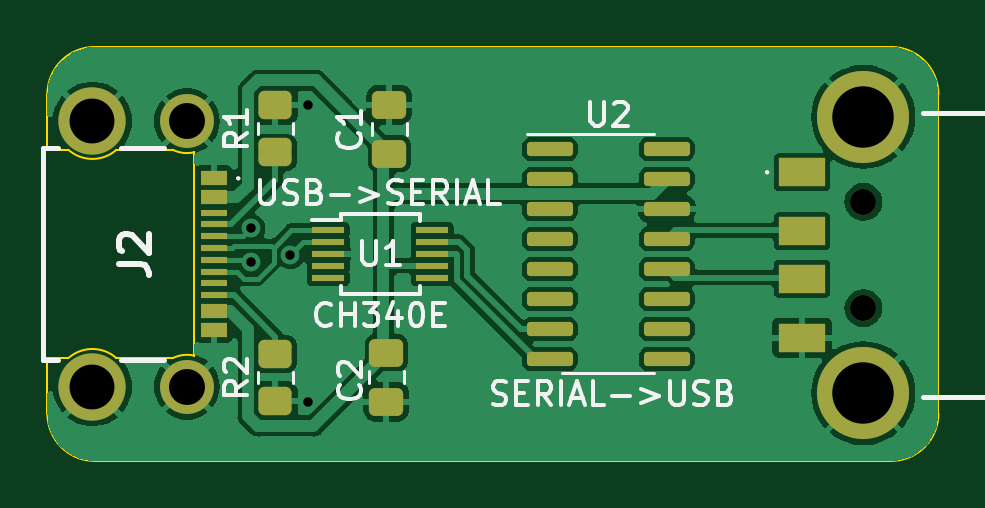
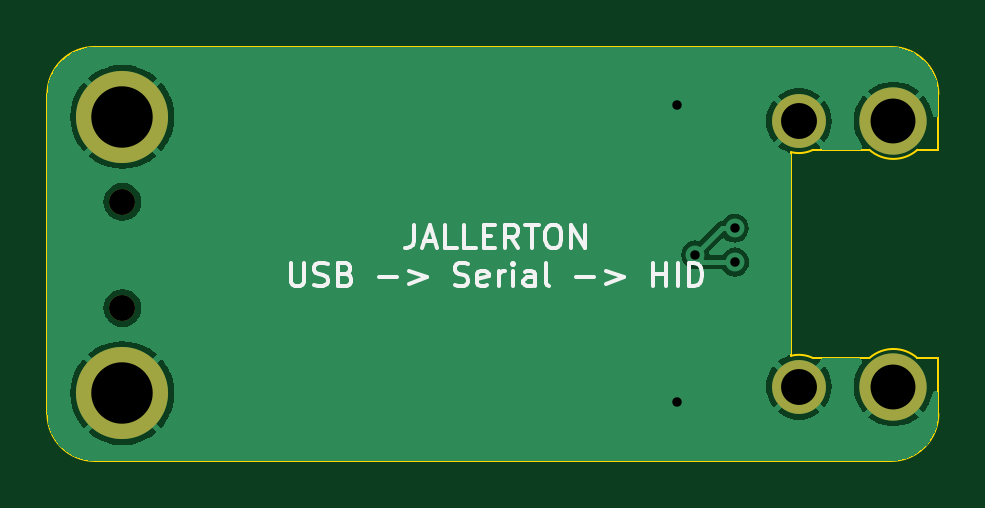
Circuit board: 11 layer files. Board 37.7 x 17.5 mm.
- bottom_copper: USB HID-B_Cu.gbr (23409 bytes)
- bottom_mask: USB HID-B_Mask.gbr (785 bytes)
- paste: USB HID-B_Paste.gbr (450 bytes)
- bottom_silk: USB HID-B_Silkscreen.gbr (9225 bytes)
- outline: USB HID-Edge_Cuts.gbr (1609 bytes)
- top_copper: USB HID-F_Cu.gbr (66465 bytes)
- top_mask: USB HID-F_Mask.gbr (3374 bytes)
- paste: USB HID-F_Paste.gbr (3073 bytes)
- top_silk: USB HID-F_Silkscreen.gbr (21832 bytes)
- drill: USB HID-NPTH.drl (361 bytes)
- drill: USB HID-PTH.drl (663 bytes)

=== bottom_copper: USB HID-B_Cu.gbr (23409 bytes, source omitted) ===
=== bottom_mask: USB HID-B_Mask.gbr ===
%TF.GenerationSoftware,KiCad,Pcbnew,7.0.2*%
%TF.CreationDate,2024-06-22T12:15:53+01:00*%
%TF.ProjectId,USB HID,55534220-4849-4442-9e6b-696361645f70,rev?*%
%TF.SameCoordinates,Original*%
%TF.FileFunction,Soldermask,Bot*%
%TF.FilePolarity,Negative*%
%FSLAX46Y46*%
G04 Gerber Fmt 4.6, Leading zero omitted, Abs format (unit mm)*
G04 Created by KiCad (PCBNEW 7.0.2) date 2024-06-22 12:15:53*
%MOMM*%
%LPD*%
G01*
G04 APERTURE LIST*
%ADD10C,3.900000*%
%ADD11C,1.100000*%
%ADD12C,2.280000*%
%ADD13C,2.850000*%
G04 APERTURE END LIST*
D10*
%TO.C,J3*%
X144526000Y-68961000D03*
X144526000Y-80661000D03*
D11*
X144526000Y-72561000D03*
X144526000Y-77061000D03*
%TD*%
D12*
%TO.C,J2*%
X115887000Y-69147000D03*
X115887000Y-80387000D03*
D13*
X111887000Y-69147000D03*
X111887000Y-80387000D03*
%TD*%
M02*

=== paste: USB HID-B_Paste.gbr ===
%TF.GenerationSoftware,KiCad,Pcbnew,7.0.2*%
%TF.CreationDate,2024-06-22T12:15:53+01:00*%
%TF.ProjectId,USB HID,55534220-4849-4442-9e6b-696361645f70,rev?*%
%TF.SameCoordinates,Original*%
%TF.FileFunction,Paste,Bot*%
%TF.FilePolarity,Positive*%
%FSLAX46Y46*%
G04 Gerber Fmt 4.6, Leading zero omitted, Abs format (unit mm)*
G04 Created by KiCad (PCBNEW 7.0.2) date 2024-06-22 12:15:53*
%MOMM*%
%LPD*%
G01*
G04 APERTURE LIST*
G04 APERTURE END LIST*
M02*

=== bottom_silk: USB HID-B_Silkscreen.gbr (9225 bytes, source omitted) ===
=== outline: USB HID-Edge_Cuts.gbr ===
%TF.GenerationSoftware,KiCad,Pcbnew,7.0.2*%
%TF.CreationDate,2024-06-22T12:15:53+01:00*%
%TF.ProjectId,USB HID,55534220-4849-4442-9e6b-696361645f70,rev?*%
%TF.SameCoordinates,Original*%
%TF.FileFunction,Profile,NP*%
%FSLAX46Y46*%
G04 Gerber Fmt 4.6, Leading zero omitted, Abs format (unit mm)*
G04 Created by KiCad (PCBNEW 7.0.2) date 2024-06-22 12:15:53*
%MOMM*%
%LPD*%
G01*
G04 APERTURE LIST*
%TA.AperFunction,Profile*%
%ADD10C,0.100000*%
%TD*%
G04 APERTURE END LIST*
D10*
X109982000Y-81530000D02*
G75*
G03*
X111982000Y-83530000I1999999J-1D01*
G01*
X109982000Y-81530000D02*
X109982000Y-79176000D01*
X112903000Y-79176000D02*
G75*
G03*
X110871000Y-79176000I-1016000J-1142998D01*
G01*
X116204997Y-79074411D02*
G75*
G03*
X115290182Y-79175147I-317511J-1320803D01*
G01*
X110871000Y-79176000D02*
X109982000Y-79176000D01*
X112903000Y-79176000D02*
X115290182Y-79175147D01*
X115290182Y-70358853D02*
G75*
G03*
X116205000Y-70459600I597318J1220053D01*
G01*
X112903000Y-70358000D02*
X115290182Y-70358853D01*
X110871000Y-70358000D02*
X109982000Y-70358000D01*
X110871000Y-70358000D02*
G75*
G03*
X112903000Y-70358000I1016000J1143000D01*
G01*
X147701000Y-68004000D02*
G75*
G03*
X145701000Y-66004000I-2000000J0D01*
G01*
X145701000Y-83530000D02*
G75*
G03*
X147701000Y-81530000I0J2000000D01*
G01*
X111982000Y-66004000D02*
G75*
G03*
X109982000Y-68004000I0J-2000000D01*
G01*
X145701000Y-83530000D02*
X111982000Y-83530000D01*
X147701000Y-68004000D02*
X147701000Y-81530000D01*
X111982000Y-66004000D02*
X145701000Y-66004000D01*
X109982000Y-68004000D02*
X109982000Y-70358000D01*
X116205000Y-70459600D02*
X116205000Y-79074400D01*
M02*

=== top_copper: USB HID-F_Cu.gbr (66465 bytes, source omitted) ===
=== top_mask: USB HID-F_Mask.gbr (3374 bytes, source withheld) ===
=== paste: USB HID-F_Paste.gbr (3073 bytes, source withheld) ===
=== top_silk: USB HID-F_Silkscreen.gbr (21832 bytes, source omitted) ===
=== drill: USB HID-NPTH.drl ===
M48
; DRILL file {KiCad 7.0.2} date Sat Jun 22 12:15:56 2024
; FORMAT={-:-/ absolute / inch / decimal}
; #@! TF.CreationDate,2024-06-22T12:15:56+01:00
; #@! TF.GenerationSoftware,Kicad,Pcbnew,7.0.2
; #@! TF.FileFunction,NonPlated,1,2,NPTH
FMAT,2
INCH
; #@! TA.AperFunction,NonPlated,NPTH,ComponentDrill
T1C0.0433
%
G90
G05
T1
X5.69Y-2.8567
X5.69Y-3.0339
T0
M30

=== drill: USB HID-PTH.drl ===
M48
; DRILL file {KiCad 7.0.2} date Sat Jun 22 12:15:56 2024
; FORMAT={-:-/ absolute / inch / decimal}
; #@! TF.CreationDate,2024-06-22T12:15:56+01:00
; #@! TF.GenerationSoftware,Kicad,Pcbnew,7.0.2
; #@! TF.FileFunction,Plated,1,2,PTH
FMAT,2
INCH
; #@! TA.AperFunction,Plated,PTH,ViaDrill
T1C0.0157
; #@! TA.AperFunction,Plated,PTH,ComponentDrill
T2C0.0598
; #@! TA.AperFunction,Plated,PTH,ComponentDrill
T3C0.0748
; #@! TA.AperFunction,Plated,PTH,ComponentDrill
T4C0.1024
%
G90
G05
T1
X4.669Y-2.9573
X4.6696Y-2.9007
X4.735Y-2.945
X4.765Y-2.695
X4.765Y-3.19
T2
X4.5625Y-2.7223
X4.5625Y-3.1648
T3
X4.405Y-2.7223
X4.405Y-3.1648
T4
X5.69Y-2.715
X5.69Y-3.1756
T0
M30

